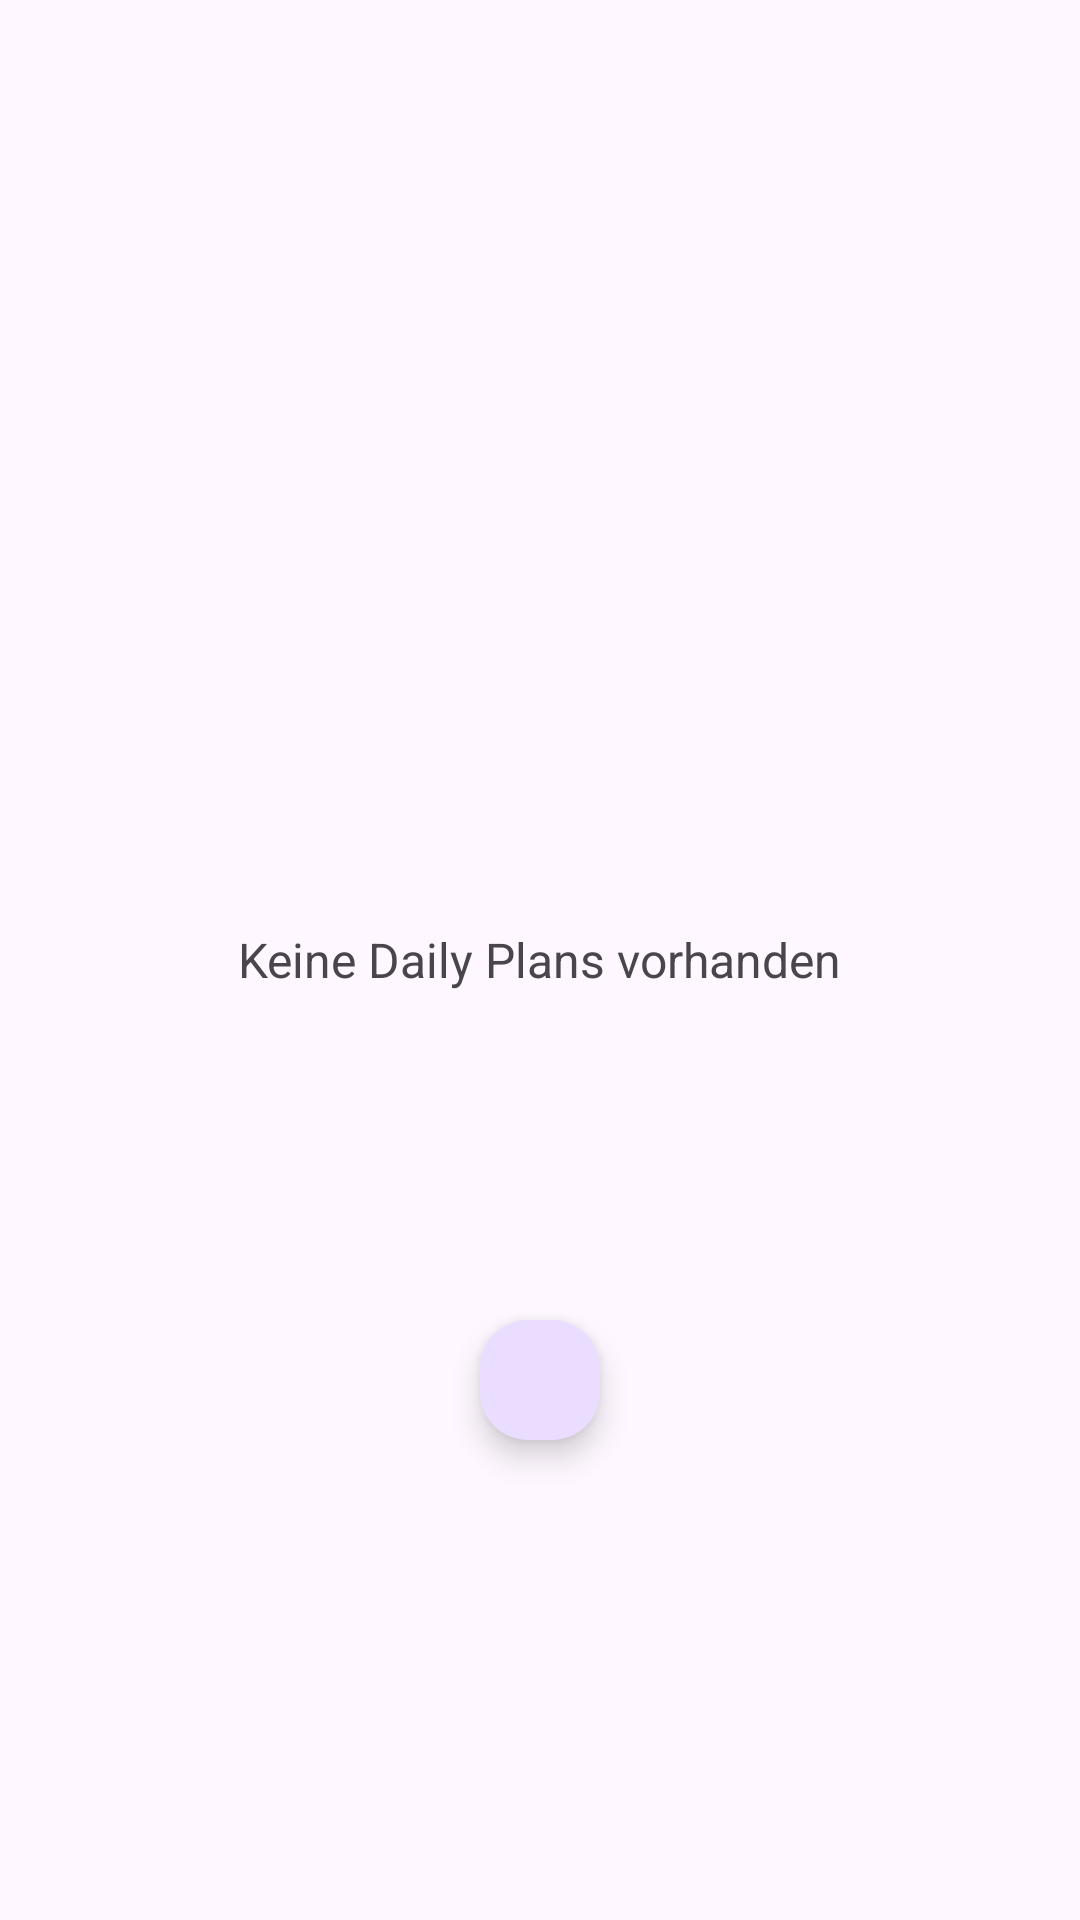

The Android layout XML behind this screen, and the referenced resources:
<!-- AndroidManifest.xml: application theme Theme.MyGymApp -->
<!-- res/layout/fragment_daily_plans.xml -->
<?xml version="1.0" encoding="utf-8"?>
<androidx.coordinatorlayout.widget.CoordinatorLayout
    xmlns:android="http://schemas.android.com/apk/res/android"
    xmlns:app="http://schemas.android.com/apk/res-auto"
    android:id="@+id/container"
    android:layout_width="match_parent"
    android:layout_height="match_parent">

    
    <androidx.recyclerview.widget.RecyclerView
        android:id="@+id/recycler"
        android:layout_width="match_parent"
        android:layout_height="match_parent"
        android:padding="16dp"
        app:layout_behavior="@string/appbar_scrolling_view_behavior"/>

    
    <TextView
        android:id="@+id/emptyView"
        android:layout_width="wrap_content"
        android:layout_height="wrap_content"
        android:text="Keine Daily Plans vorhanden"
        android:textSize="16sp"
        android:layout_gravity="center"/>

    
    <com.google.android.material.floatingactionbutton.FloatingActionButton
        android:id="@+id/fab"
        android:layout_width="wrap_content"
        android:layout_height="wrap_content"
        android:layout_gravity="bottom|end"
        android:layout_margin="160dp"
        app:srcCompat="@drawable/ic_add"/>
</androidx.coordinatorlayout.widget.CoordinatorLayout>
<!-- resources referenced by this layout -->
<resources>
  <style name="Theme.MyGymApp" parent="Theme.MaterialComponents.DayNight.NoActionBar">
          
          <item name="colorPrimary">@color/purple_500</item>
          <item name="colorOnPrimary">@color/white</item>
          
          <item name="colorSecondary">@color/purple_200</item>
          <item name="colorOnSecondary">@color/white</item>
          
          <item name="colorBackground">@color/black</item>
          <item name="colorOnBackground">@color/white</item>
          
          <item name="colorSurfaceVariant">@color/purple_700</item>
          <item name="colorOnSurface">@color/white</item>
      </style>
  <color name="purple_500">#6200EE</color>
  <color name="white">#FFFFFF</color>
  <color name="purple_200">#BB86FC</color>
  <color name="black">#121212</color>
  <color name="purple_700">#3700B3</color>
</resources>
